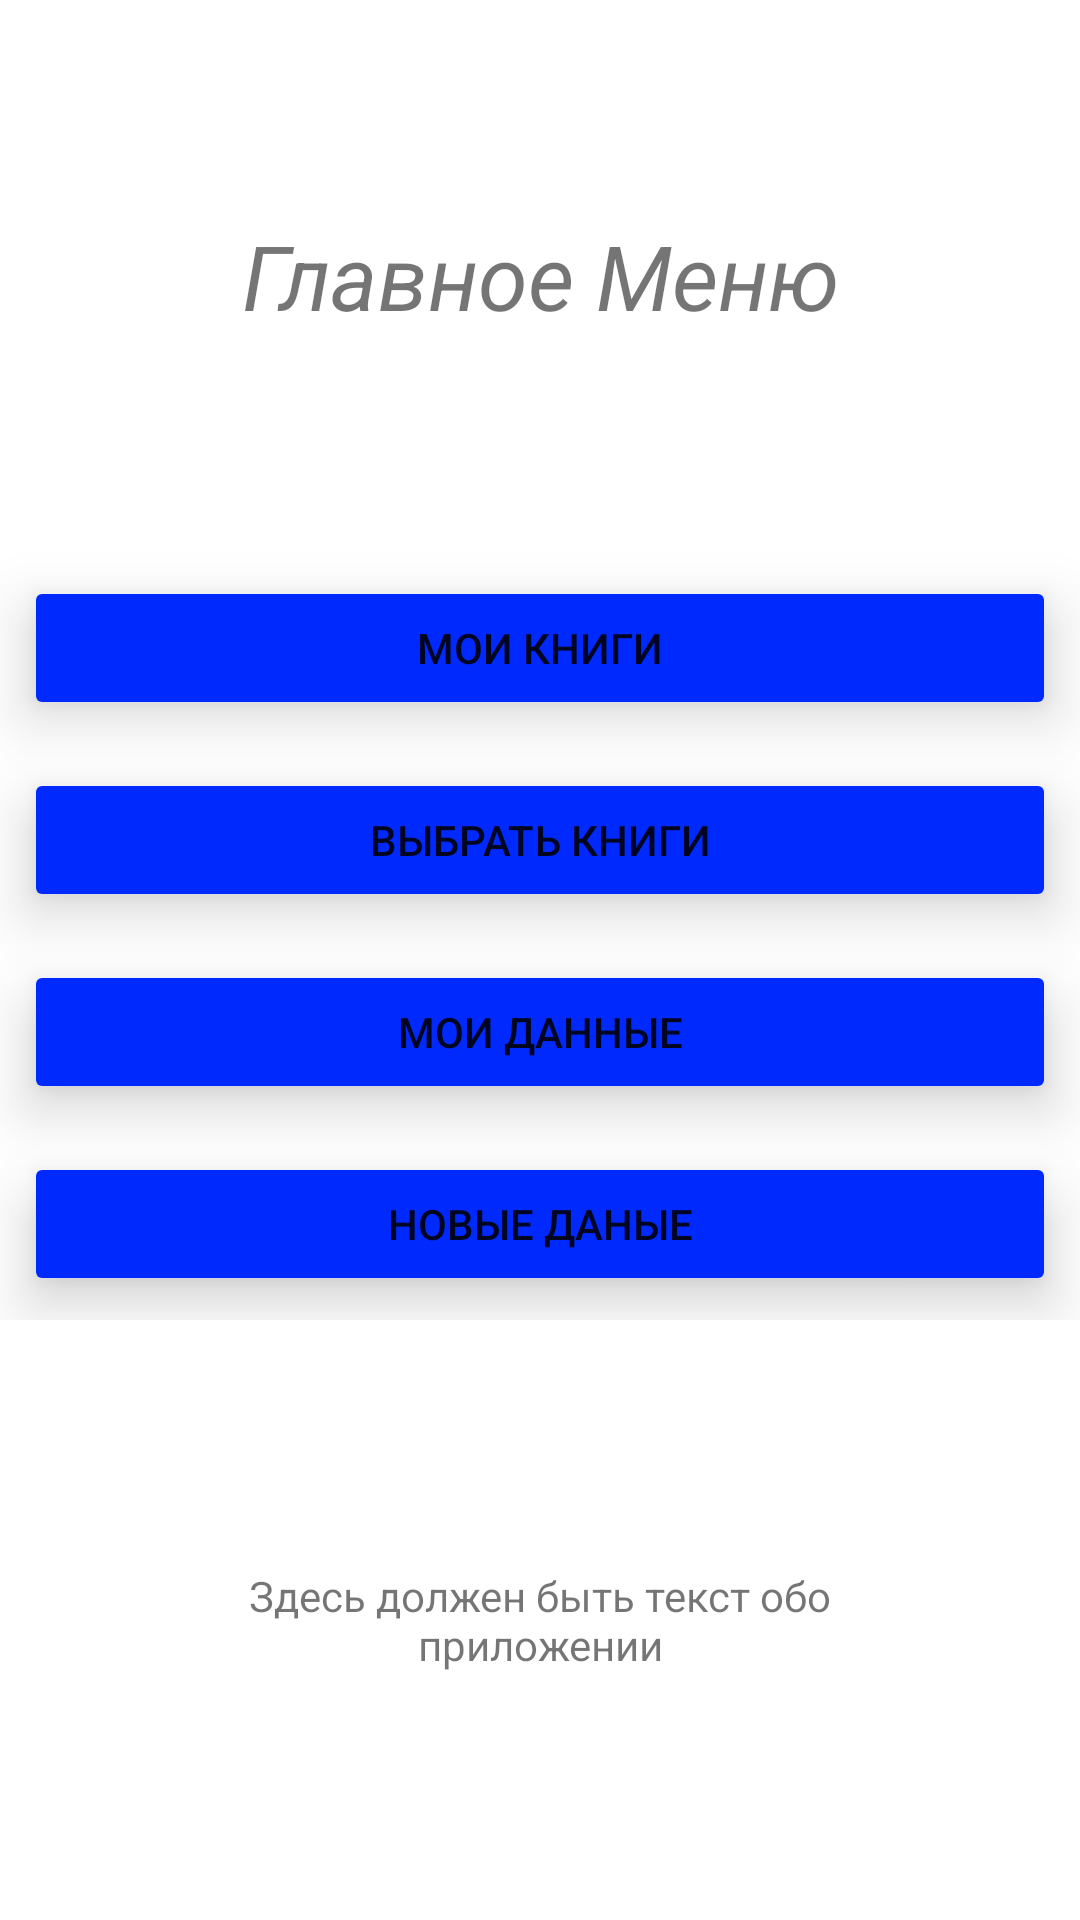

This screen was rendered from an Android layout file. Write that file and the resources it references.
<!-- AndroidManifest.xml: application theme Theme.ProektNaDiplom -->
<!-- res/layout/activity_main.xml -->
<?xml version="1.0" encoding="utf-8"?>
<LinearLayout xmlns:android="http://schemas.android.com/apk/res/android"
    xmlns:tools="http://schemas.android.com/tools"
    android:layout_width="match_parent"
    android:layout_height="match_parent"
    android:orientation="vertical"
    tools:context=".MainActivity">

    <LinearLayout
        android:layout_width="match_parent"
        android:layout_height="wrap_content"
        android:layout_weight="3">

        <TextView
            android:layout_width="match_parent"
            android:layout_height="wrap_content"
            android:layout_gravity="center"
            android:gravity="center"
            android:text="Главное Меню"
            android:textSize="30dp"
            android:textStyle="italic" />
    </LinearLayout>

    <LinearLayout
        android:layout_width="match_parent"
        android:layout_height="wrap_content"
        android:orientation="vertical">


        <Button
            android:id="@+id/mybooks"
            android:layout_width="match_parent"
            android:layout_height="wrap_content"
            android:layout_gravity="center"
            android:elevation="7dp"
            android:stateListAnimator="@null"
            android:translationZ="5dp"
            android:layout_margin="8dp"
            android:text="Мои книги" />

        <Button
            android:id="@+id/initbooks"
            android:layout_width="match_parent"
            android:layout_height="wrap_content"
            android:layout_margin="8dp"
            android:elevation="7dp"
            android:stateListAnimator="@null"
            android:translationZ="5dp"
            android:layout_gravity="center"
            android:text="Выбрать книги" />

        <Button
            android:id="@+id/mydetails"
            android:layout_width="match_parent"
            android:layout_height="wrap_content"
            android:layout_margin="8dp"
            android:elevation="7dp"
            android:stateListAnimator="@null"
            android:translationZ="5dp"
            android:layout_gravity="center"
            android:text="Мои данные" />
        <Button
            android:id="@+id/newdetails"
            android:layout_width="match_parent"
            android:layout_height="wrap_content"
            android:layout_margin="8dp"
            android:elevation="7dp"
            android:stateListAnimator="@null"
            android:translationZ="5dp"

            android:layout_gravity="center"
            android:text="Новые даные" />
    </LinearLayout>

    <LinearLayout
        android:layout_width="match_parent"
        android:layout_height="wrap_content"
        android:orientation="vertical">

        <TextView
            android:layout_width="200dp"
            android:layout_height="200dp"
            android:layout_gravity="center"
            android:gravity="center"
            android:text="Здесь должен быть текст обо приложении" />
    </LinearLayout>
</LinearLayout>
<!-- resources referenced by this layout -->
<resources>
  <style name="Theme.ProektNaDiplom" parent="Theme.MaterialComponents.DayNight.DarkActionBar">
          
          <item name="colorPrimary">@color/purple_500</item>
          <item name="colorPrimaryVariant">@color/purple_700</item>
          <item name="colorOnPrimary">@color/white</item>
          
          <item name="colorSecondary">@color/teal_200</item>
          <item name="colorSecondaryVariant">@color/teal_700</item>
          <item name="colorOnSecondary">@color/black</item>
          
          <item name="android:statusBarColor" tools:targetApi="l">?attr/colorPrimaryVariant</item>
          
          <style name="RoundedCornerButton" parent="@style/Widget.AppCompat.Button.Colored">
              <item name="background">@drawable/button</item>
              <item name="colorButtonNormal">#002AFD</item>
              <item name="colorControlHighlight">#24A4FA</item>
          </style>
      </style>
  <!-- drawable button (drawable) -->
  <?xml version="1.0" encoding="utf-8"?>
  <inset xmlns:android="http://schemas.android.com/apk/res/android"
      android:insetBottom="6dp"
      android:insetLeft="4dp"
      android:insetRight="4dp"
      android:insetTop="6dp">
      <ripple android:color="?attr/colorControlHighlight">
          <item>
              <shape android:shape="rectangle"
                  android:tint="#002AFD">
                  <corners android:radius="10dp"/>
                  <solid android:color="#24A4FA"/>
                  <padding android:bottom="6dp"/>
              </shape>
          </item>
      </ripple>
  </inset>
  <!-- not gathered from this repository: default colours our renderer supplied (Android Studio template values) -->
  <color name="purple_500">#FF6200EE</color>
  <color name="purple_700">#FF3700B3</color>
  <color name="teal_200">#FF03DAC5</color>
  <color name="teal_700">#FF018786</color>
  <color name="black">#FF000000</color>
  <color name="white">#FFFFFFFF</color>
</resources>
